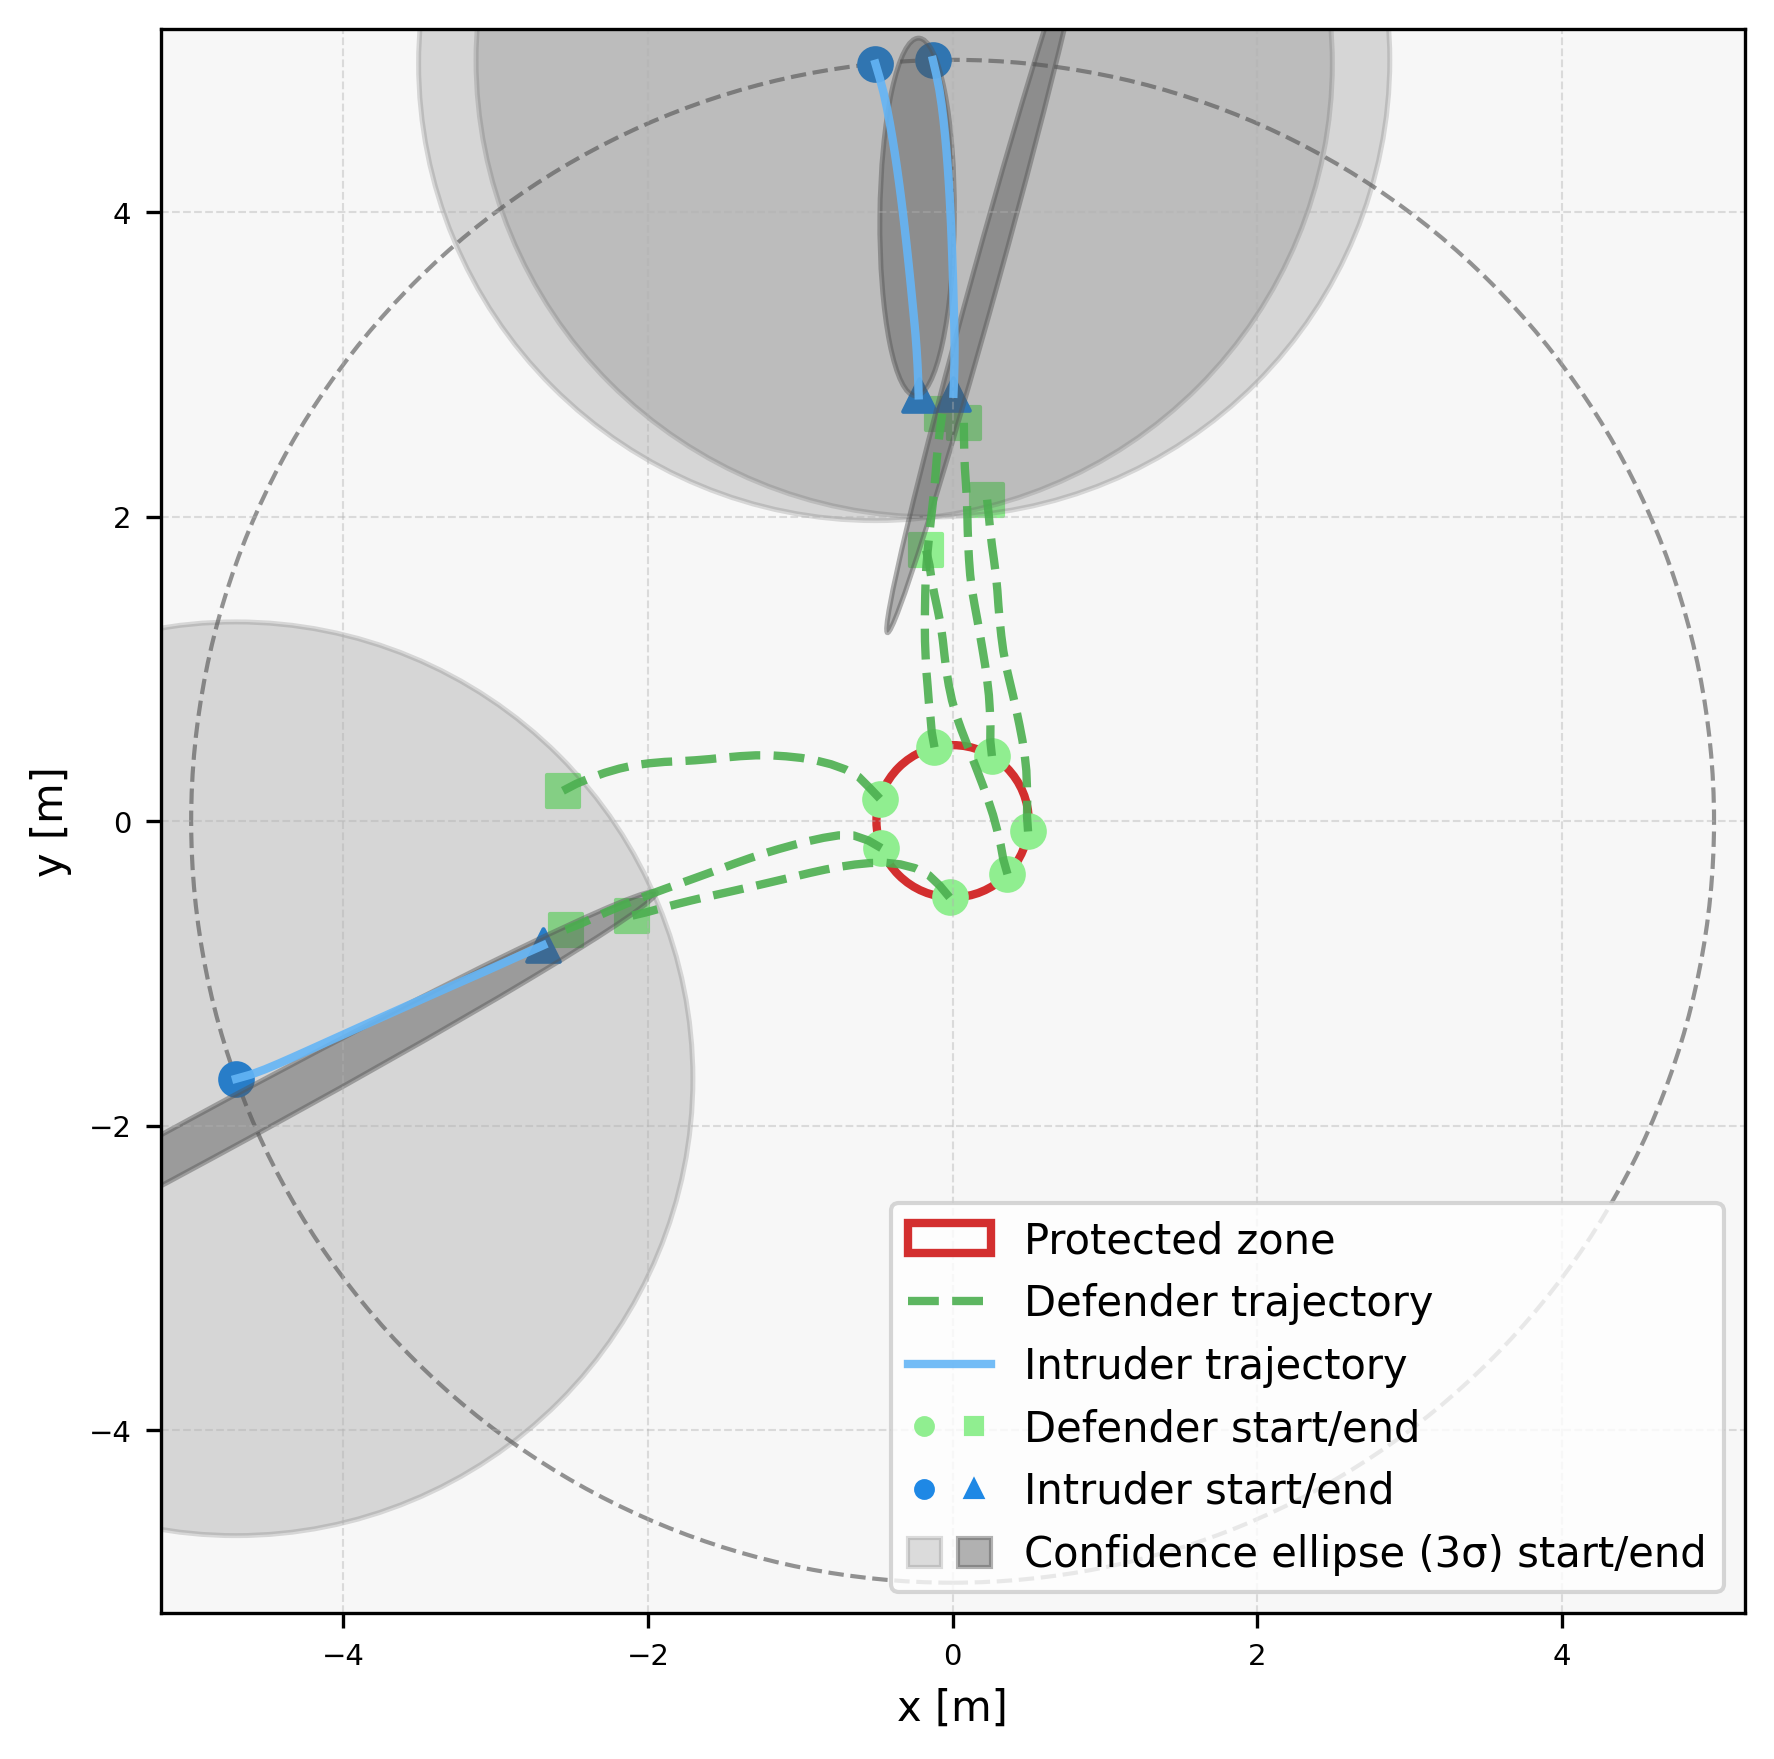

Values plotted in this chart, from the file beside it:
episode, step, category, entity_type, entity_index, x, y, ellipse_width, ellipse_height, ellipse_angle_deg
3, 0, agent, defender, 0, 0.4955, -0.067, , , 
3, 0, agent, defender, 1, 0.2582, 0.4282, , , 
3, 0, agent, defender, 2, -0.119, 0.4856, , , 
3, 0, agent, defender, 3, -0.4775, 0.1484, , , 
3, 0, agent, defender, 4, -0.468, -0.1759, , , 
3, 0, agent, defender, 5, -0.02015, -0.4996, , , 
3, 0, agent, defender, 6, 0.3603, -0.3467, , , 
3, 0, agent, intruder, 0, -0.5064, 4.974, , , 
3, 0, agent, intruder, 1, -0.1292, 4.998, , , 
3, 0, agent, intruder, 2, -4.705, -1.691, , , 
3, 0, ellipse, intruder, 0, -0.5064, 4.974, 6.0, 6.0, 90.0
3, 0, ellipse, intruder, 1, -0.1292, 4.998, 6.0, 6.0, 90.0
3, 0, ellipse, intruder, 2, -4.705, -1.691, 6.0, 6.0, 90.0
3, 1, agent, defender, 0, 0.4886, 0.03276, , , 
3, 1, agent, defender, 1, 0.2476, 0.5276, , , 
3, 1, agent, defender, 2, -0.1368, 0.584, , , 
3, 1, agent, defender, 3, -0.5464, 0.2209, , , 
3, 1, agent, defender, 4, -0.5546, -0.1258, , , 
3, 1, agent, defender, 5, -0.08427, -0.4229, , , 
3, 1, agent, defender, 6, 0.333, -0.2505, , , 
3, 1, agent, intruder, 0, -0.4782, 4.878, , , 
3, 1, agent, intruder, 1, -0.1062, 4.901, , , 
3, 1, agent, intruder, 2, -4.609, -1.664, , , 
3, 1, ellipse, intruder, 0, -1.349, 5.038, 5.501, 3.781, 106.7
3, 1, ellipse, intruder, 1, -0.337, 5.127, 5.673, 3.292, 91.57
3, 1, ellipse, intruder, 2, -4.791, -1.898, 5.808, 3.516, -159.6
3, 2, agent, defender, 0, 0.4898, 0.1328, , , 
3, 2, agent, defender, 1, 0.2484, 0.6276, , , 
3, 2, agent, defender, 2, -0.1453, 0.6837, , , 
3, 2, agent, defender, 3, -0.617, 0.2917, , , 
3, 2, agent, defender, 4, -0.6492, -0.09342, , , 
3, 2, agent, defender, 5, -0.1567, -0.3539, , , 
3, 2, agent, defender, 6, 0.3152, -0.1521, , , 
3, 2, agent, intruder, 0, -0.4527, 4.782, , , 
3, 2, agent, intruder, 1, -0.08691, 4.803, , , 
3, 2, agent, intruder, 2, -4.515, -1.629, , , 
3, 2, ellipse, intruder, 0, -0.7472, 5.07, 5.106, 2.827, 95.27
3, 2, ellipse, intruder, 1, 0.06492, 5.137, 5.88, 2.451, 88.16
3, 2, ellipse, intruder, 2, -4.648, -2.045, 5.74, 2.684, -154.2
3, 3, agent, defender, 0, 0.4879, 0.2327, , , 
3, 3, agent, defender, 1, 0.2447, 0.7275, , , 
3, 3, agent, defender, 2, -0.1561, 0.7831, , , 
3, 3, agent, defender, 3, -0.7042, 0.3406, , , 
3, 3, agent, defender, 4, -0.7492, -0.09271, , , 
3, 3, agent, defender, 5, -0.2455, -0.308, , , 
3, 3, agent, defender, 6, 0.2916, -0.0549, , , 
3, 3, agent, intruder, 0, -0.4312, 4.684, , , 
3, 3, agent, intruder, 1, -0.072, 4.704, , , 
3, 3, agent, intruder, 2, -4.423, -1.59, , , 
3, 3, ellipse, intruder, 0, -0.2446, 5.206, 5.215, 2.162, 87.29
3, 3, ellipse, intruder, 1, -0.3882, 5.177, 5.574, 2.084, 92.32
3, 3, ellipse, intruder, 2, -4.855, -1.774, 5.485, 2.102, -155.3
3, 4, agent, defender, 0, 0.4842, 0.3327, , , 
3, 4, agent, defender, 1, 0.2384, 0.8273, , , 
3, 4, agent, defender, 2, -0.1637, 0.8828, , , 
3, 4, agent, defender, 3, -0.7983, 0.3745, , , 
3, 4, agent, defender, 4, -0.8479, -0.1088, , , 
3, 4, agent, defender, 5, -0.3424, -0.283, , , 
3, 4, agent, defender, 6, 0.2655, 0.04162, , , 
3, 4, agent, intruder, 0, -0.4124, 4.586, , , 
... 239 more rows
